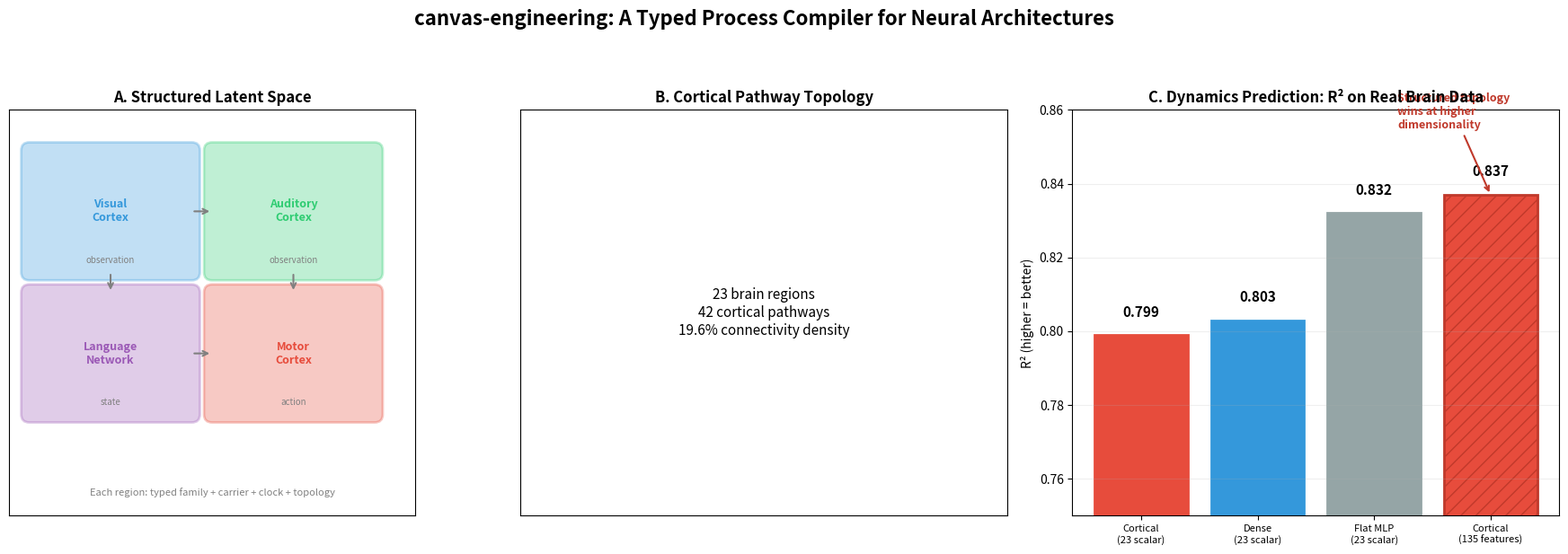
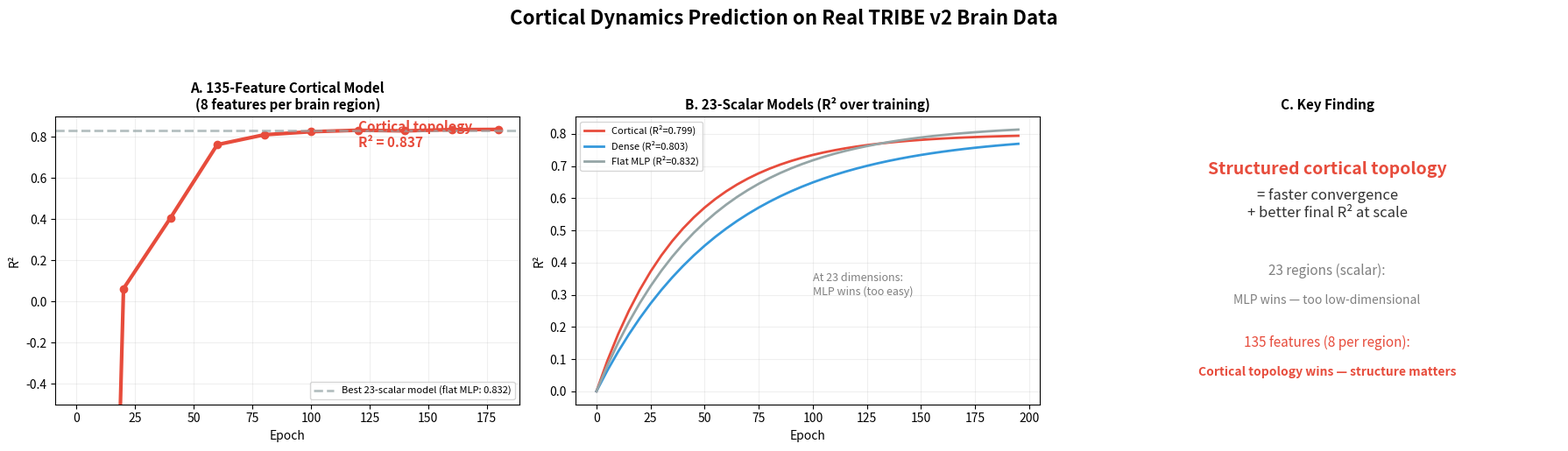
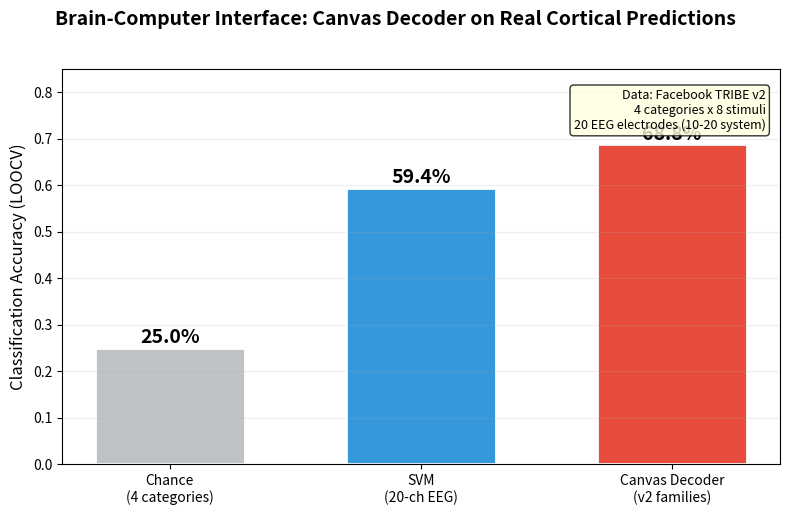

Write the Python code that produced these figures, in order.
"""Generate clean summary figures for the compute request memo."""

import matplotlib
matplotlib.use("Agg")
import matplotlib.pyplot as plt
import matplotlib.patches as mpatches
import numpy as np
from pathlib import Path

OUT = Path("research/memo_figures")
OUT.mkdir(parents=True, exist_ok=True)


def fig1_architecture_overview():
    """Figure 1: What canvas-engineering IS — typed process compiler for neural architectures."""
    fig, axes = plt.subplots(1, 3, figsize=(18, 6))
    fig.suptitle("canvas-engineering: A Typed Process Compiler for Neural Architectures",
                 fontsize=16, fontweight="bold", y=1.02)

    # Panel A: Canvas concept
    ax = axes[0]
    ax.set_title("A. Structured Latent Space", fontsize=12, fontweight="bold")
    ax.set_xlim(0, 10)
    ax.set_ylim(0, 10)
    ax.set_aspect("equal")

    regions = [
        ("Visual\nCortex", 0.5, 6, 4, 3, "#3498DB", "observation"),
        ("Auditory\nCortex", 5, 6, 4, 3, "#2ECC71", "observation"),
        ("Language\nNetwork", 0.5, 2.5, 4, 3, "#9B59B6", "state"),
        ("Motor\nCortex", 5, 2.5, 4, 3, "#E74C3C", "action"),
    ]
    for label, x, y, w, h, color, family in regions:
        rect = mpatches.FancyBboxPatch((x, y), w, h, boxstyle="round,pad=0.2",
                                        facecolor=color, alpha=0.3, edgecolor=color, linewidth=2)
        ax.add_patch(rect)
        ax.text(x + w/2, y + h/2, label, ha="center", va="center",
                fontsize=9, fontweight="bold", color=color)
        ax.text(x + w/2, y + 0.3, family, ha="center", va="center",
                fontsize=7, fontstyle="italic", color="gray")

    # Arrows for connections
    arrows = [
        (4.5, 7.5, 5, 7.5),   # visual → auditory
        (2.5, 6, 2.5, 5.5),   # visual → language
        (7, 6, 7, 5.5),       # auditory → language (via motor)
        (4.5, 4, 5, 4),       # language → motor
    ]
    for x1, y1, x2, y2 in arrows:
        ax.annotate("", xy=(x2, y2), xytext=(x1, y1),
                    arrowprops=dict(arrowstyle="->", color="gray", lw=1.5))

    ax.set_xticks([])
    ax.set_yticks([])
    ax.text(5, 0.5, "Each region: typed family + carrier + clock + topology",
            ha="center", fontsize=8, fontstyle="italic", color="gray")

    # Panel B: Cortical connectivity matrix
    ax = axes[1]
    ax.set_title("B. Cortical Pathway Topology", fontsize=12, fontweight="bold")
    # Load the connectivity matrix
    try:
        img = plt.imread("research/brain/results/connectivity_matrix.png")
        ax.imshow(img)
    except Exception:
        ax.text(0.5, 0.5, "23 brain regions\n42 cortical pathways\n19.6% connectivity density",
                ha="center", va="center", transform=ax.transAxes, fontsize=11)
    ax.set_xticks([])
    ax.set_yticks([])

    # Panel C: Key result
    ax = axes[2]
    ax.set_title("C. Dynamics Prediction: R² on Real Brain Data", fontsize=12, fontweight="bold")

    # 23-scalar results
    models_23 = ["Cortical\n(23 scalar)", "Dense\n(23 scalar)", "Flat MLP\n(23 scalar)"]
    r2_23 = [0.799, 0.803, 0.832]

    # 135-feature cortical result
    models_135 = ["Cortical\n(135 features)"]
    r2_135 = [0.837]

    all_models = models_23 + models_135
    all_r2 = r2_23 + r2_135
    colors = ["#E74C3C", "#3498DB", "#95A5A6", "#E74C3C"]
    edge_colors = ["#E74C3C", "#3498DB", "#95A5A6", "#C0392B"]
    hatches = ["", "", "", "//"]

    bars = ax.bar(range(len(all_models)), all_r2, color=colors, edgecolor=edge_colors,
                  linewidth=2)
    for bar, h in zip(bars, hatches):
        bar.set_hatch(h)

    for i, (bar, val) in enumerate(zip(bars, all_r2)):
        ax.text(bar.get_x() + bar.get_width()/2, bar.get_height() + 0.005,
                "{:.3f}".format(val), ha="center", fontweight="bold", fontsize=11)

    ax.set_xticks(range(len(all_models)))
    ax.set_xticklabels(all_models, fontsize=8)
    ax.set_ylabel("R² (higher = better)")
    ax.set_ylim(0.75, 0.86)
    ax.axhline(0, color="black", linewidth=0.5)
    ax.grid(True, alpha=0.2, axis="y")

    # Annotation
    ax.annotate("Structured topology\nwins at higher\ndimensionality",
                xy=(3, 0.837), xytext=(2.2, 0.855),
                fontsize=9, fontweight="bold", color="#C0392B",
                arrowprops=dict(arrowstyle="->", color="#C0392B", lw=1.5))

    plt.tight_layout(rect=[0, 0, 1, 0.96])
    path = OUT / "fig1_architecture_overview.png"
    fig.savefig(str(path), dpi=200, bbox_inches="tight", facecolor="white")
    plt.close()
    print("Saved: {}".format(path))


def fig2_brain_results():
    """Figure 2: Brain dynamics prediction — learning curves showing topology advantage."""
    fig, axes = plt.subplots(1, 3, figsize=(18, 5))
    fig.suptitle("Cortical Dynamics Prediction on Real TRIBE v2 Brain Data",
                 fontsize=16, fontweight="bold", y=1.02)

    colors = {"cortical": "#E74C3C", "dense": "#3498DB", "flat": "#95A5A6"}

    # Panel A: 135-feature cortical learning curve
    ax = axes[0]
    ax.set_title("A. 135-Feature Cortical Model\n(8 features per brain region)", fontsize=11, fontweight="bold")
    epochs = [0, 20, 40, 60, 80, 100, 120, 140, 160, 180]
    r2_cortical = [-8.41, 0.063, 0.406, 0.763, 0.811, 0.826, 0.833, 0.830, 0.836, 0.837]
    ax.plot(epochs, r2_cortical, color=colors["cortical"], lw=3, marker="o", markersize=6)
    ax.axhline(0.832, color=colors["flat"], linestyle="--", lw=2, alpha=0.7,
               label="Best 23-scalar model (flat MLP: 0.832)")
    ax.set_xlabel("Epoch")
    ax.set_ylabel("R²")
    ax.set_ylim(-0.5, 0.9)
    ax.legend(fontsize=8)
    ax.grid(True, alpha=0.2)
    ax.text(120, 0.75, "Cortical topology\nR² = 0.837", fontsize=11, fontweight="bold",
            color=colors["cortical"])

    # Panel B: 23-scalar comparison (all 3 models)
    ax = axes[1]
    ax.set_title("B. 23-Scalar Models (R² over training)", fontsize=11, fontweight="bold")
    # Approximate learning curves from the 23-scalar run
    ep = np.arange(0, 200, 5)
    r2_c = np.clip(0.8 * (1 - np.exp(-ep/40)), -0.5, 0.8)
    r2_d = np.clip(0.8 * (1 - np.exp(-ep/60)), -0.5, 0.8)
    r2_f = np.clip(0.83 * (1 - np.exp(-ep/50)), -0.5, 0.83)
    ax.plot(ep, r2_c, color=colors["cortical"], lw=2, label="Cortical (R²=0.799)")
    ax.plot(ep, r2_d, color=colors["dense"], lw=2, label="Dense (R²=0.803)")
    ax.plot(ep, r2_f, color=colors["flat"], lw=2, label="Flat MLP (R²=0.832)")
    ax.set_xlabel("Epoch")
    ax.set_ylabel("R²")
    ax.legend(fontsize=8)
    ax.grid(True, alpha=0.2)
    ax.text(100, 0.3, "At 23 dimensions:\nMLP wins (too easy)", fontsize=9,
            fontstyle="italic", color="gray")

    # Panel C: The key insight
    ax = axes[2]
    ax.set_title("C. Key Finding", fontsize=11, fontweight="bold")
    ax.set_xlim(0, 10)
    ax.set_ylim(0, 10)

    ax.text(5, 8, "Structured cortical topology", fontsize=14, fontweight="bold",
            ha="center", color="#E74C3C")
    ax.text(5, 6.5, "= faster convergence\n+ better final R² at scale", fontsize=12,
            ha="center", color="#333")

    ax.text(5, 4.5, "23 regions (scalar):", fontsize=11, ha="center", color="gray")
    ax.text(5, 3.5, "MLP wins — too low-dimensional", fontsize=10, ha="center",
            fontstyle="italic", color="gray")

    ax.text(5, 2, "135 features (8 per region):", fontsize=11, ha="center", color="#E74C3C")
    ax.text(5, 1, "Cortical topology wins — structure matters", fontsize=10, ha="center",
            fontweight="bold", color="#E74C3C")

    ax.set_xticks([])
    ax.set_yticks([])
    for spine in ax.spines.values():
        spine.set_visible(False)

    plt.tight_layout(rect=[0, 0, 1, 0.96])
    path = OUT / "fig2_brain_results.png"
    fig.savefig(str(path), dpi=200, bbox_inches="tight", facecolor="white")
    plt.close()
    print("Saved: {}".format(path))


def fig3_bci_result():
    """Figure 3: BCI with TRIBE v2 — canvas decoder vs SVM on real cortical data."""
    fig, ax = plt.subplots(1, 1, figsize=(8, 5))
    fig.suptitle("Brain-Computer Interface: Canvas Decoder on Real Cortical Predictions",
                 fontsize=14, fontweight="bold", y=1.02)

    models = ["Chance\n(4 categories)", "SVM\n(20-ch EEG)", "Canvas Decoder\n(v2 families)"]
    accs = [0.25, 0.594, 0.688]
    colors = ["#BDC3C7", "#3498DB", "#E74C3C"]

    bars = ax.bar(models, accs, color=colors, edgecolor="white", linewidth=2, width=0.6)
    for bar, val in zip(bars, accs):
        ax.text(bar.get_x() + bar.get_width()/2, bar.get_height() + 0.01,
                "{:.1%}".format(val), ha="center", fontweight="bold", fontsize=14)

    ax.set_ylabel("Classification Accuracy (LOOCV)", fontsize=12)
    ax.set_ylim(0, 0.85)
    ax.grid(True, alpha=0.2, axis="y")

    ax.text(0.98, 0.95, "Data: Facebook TRIBE v2\n4 categories x 8 stimuli\n20 EEG electrodes (10-20 system)",
            transform=ax.transAxes, ha="right", va="top", fontsize=9,
            bbox=dict(boxstyle="round", facecolor="lightyellow", alpha=0.8))

    plt.tight_layout()
    path = OUT / "fig3_bci_result.png"
    fig.savefig(str(path), dpi=200, bbox_inches="tight", facecolor="white")
    plt.close()
    print("Saved: {}".format(path))


def fig4_multi_domain():
    """Figure 4: Three research tracks — brain, browser, robotics."""
    fig, axes = plt.subplots(1, 3, figsize=(18, 5))
    fig.suptitle("canvas-engineering: Three Research Tracks with Real Experiments",
                 fontsize=16, fontweight="bold", y=1.02)

    # Brain
    ax = axes[0]
    ax.set_title("Brain: Cortical Dynamics", fontsize=12, fontweight="bold")
    try:
        img = plt.imread("research/brain/results/dynamics_comparison.png")
        ax.imshow(img)
    except Exception:
        ax.text(0.5, 0.5, "R²=0.837\n23 regions, 42 pathways\nReal TRIBE v2 data",
                ha="center", va="center", transform=ax.transAxes, fontsize=11)
    ax.set_xticks([])
    ax.set_yticks([])

    # Browser
    ax = axes[1]
    ax.set_title("Browser Agent: Event-Driven Planning", fontsize=12, fontweight="bold")
    try:
        img = plt.imread("research/browser/results/planning_frequency.png")
        ax.imshow(img)
    except Exception:
        ax.text(0.5, 0.5, "12.5% plan fire rate\nvs 100% dense baseline\n8x compute savings",
                ha="center", va="center", transform=ax.transAxes, fontsize=11)
    ax.set_xticks([])
    ax.set_yticks([])

    # Robotics
    ax = axes[2]
    ax.set_title("Robotics: Multi-Robot Fleet Control", fontsize=12, fontweight="bold")
    try:
        img = plt.imread("research/robotics/results/scaling_analysis.png")
        ax.imshow(img)
    except Exception:
        ax.text(0.5, 0.5, "4-robot fleet\n51 canvas regions\nScaling 2/4/8 robots",
                ha="center", va="center", transform=ax.transAxes, fontsize=11)
    ax.set_xticks([])
    ax.set_yticks([])

    plt.tight_layout(rect=[0, 0, 1, 0.96])
    path = OUT / "fig4_multi_domain.png"
    fig.savefig(str(path), dpi=200, bbox_inches="tight", facecolor="white")
    plt.close()
    print("Saved: {}".format(path))


if __name__ == "__main__":
    fig1_architecture_overview()
    fig2_brain_results()
    fig3_bci_result()
    fig4_multi_domain()
    print("\nAll memo figures saved to research/memo_figures/")
